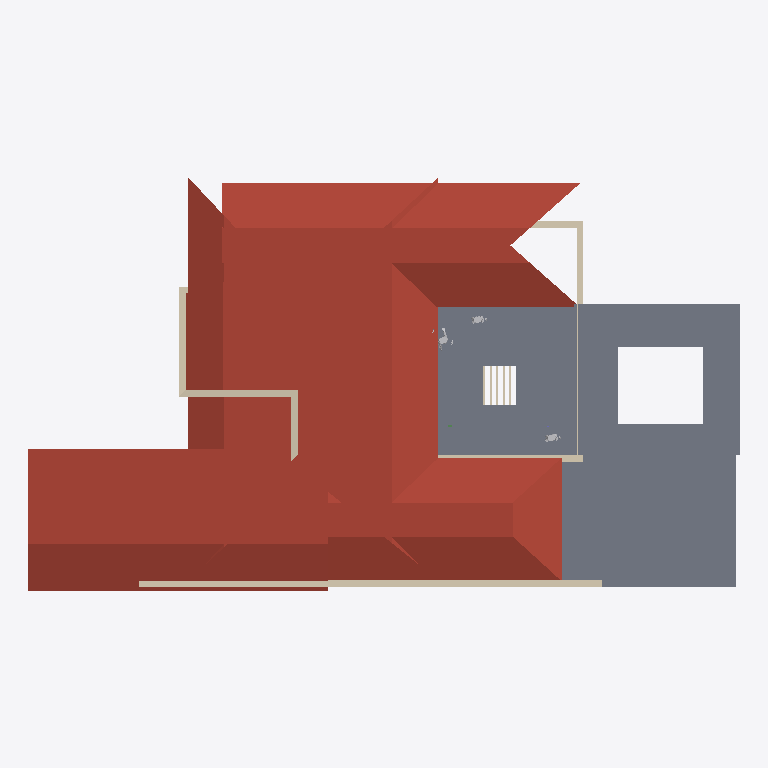
Plan cut of the same IFC building model at storey 'FF' (level 3.00 m, cut at 4.40 m), seen from above with north up, elements coloured by IFC class: 12 walls (beige), 8 slabs (grey), 5 roofs (red-brown), 3 other elements (light grey). Cut surfaces are drawn darker.
Extent 24.0 m × 13.9 m × 6.2 m (x, y, z). Storeys (2): GF at 0.45 m; FF at 3.00 m. Elements (101): 39 IfcWall, 17 IfcSlab, 16 IfcSystemFurnitureElement, 6 IfcBeam, 6 IfcCovering, 5 IfcBuildingElementProxy, 4 IfcColumn, 4 IfcLightFixture, 3 IfcDuctSegment, 1 IfcUnitaryEquipment.

HEADER;
FILE_DESCRIPTION(('ViewDefinition[DesignTransferView]'),'2;1');
FILE_NAME('Sunil.ifc','2026-08-07T19:10:47+05:30',(''),(''),'IfcOpenShell 0.8.5','Bonsai 0.8.5','Nobody');
FILE_SCHEMA(('IFC4X3'));
ENDSEC;
DATA;
#1=IFCPROJECT('0YzrsP2P1BpQV7dw9$7Vds',$,'My Project',$,$,$,$,(#14,#26),#9);
#31=IFCSITE('1CxhM3SXHADwOeJenRe8Ym',$,'My Site',$,$,#54,$,$,$,(8,54,48,200000),(76,36,57,100000),$,$,$);
#37=IFCBUILDING('2BCbE9kGrAPx1bgNwlSVKz',$,'My Building',$,$,#60,$,$,$,$,$,$);
#43=IFCBUILDINGSTOREY('3j7blbBZv0pgPcwV0SKpOg',$,'GF',$,$,#171,$,$,$,$);
#1756=IFCBUILDINGSTOREY('2AS214sF109xsWE6gedJVw',$,'FF',$,$,#1777,$,$,$,$);
#1975=IFCSLAB('1Gaoax_S9B2xi1rBnnvgGz',$,'Plane',$,$,#3999,#1981,$,.ROOF.);
#12704=IFCSLAB('19P522yKz3YxJrzniRmYRW',$,'Plane',$,$,#12856,#12710,$,.ROOF.);
#12690=IFCSLAB('3rXNNWj4r1PedbBSn7X2Fy',$,'Plane',$,$,#12851,#12696,$,.ROOF.);
#12728=IFCSLAB('31B3U3DFr6kQynao8S4BML',$,'Plane',$,$,#12861,#12734,$,.ROOF.);
#14076=IFCSLAB('0QZDE_Lcb4MfGrMySLx0S5',$,'Slab',$,$,#14181,#14087,$,$);
#1868=IFCSLAB('2FugePEy17sfor4hvvv_ks',$,'Plane',$,$,#2546,#1869,$,.ROOF.);
#3922=IFCSLAB('3p9ucUG4L4mx1BDCY4mxYu',$,'Slab',$,$,#4004,#3933,$,$);
#11695=IFCSLAB('3uJhIcBEf9lhIBqmu$kK_X',$,'Slab',$,$,#12766,#11708,$,$);
#1950=IFCWALL('190qzqC$LEwvyGe6whzbD4',$,'Wall',$,$,#11360,#1961,$,$);
#11982=IFCSLAB('3WUu24WvnF_BxzgjaVKJhV',$,'Slab',$,$,#12776,#11993,$,$);
#13813=IFCSLAB('2LuP6DRa5BSA9L0Dp6VTSs',$,'Slab',$,$,#13922,#13824,$,$);
#13786=IFCSLAB('3RrKGyTR93789QlPaF2_zS',$,'Slab',$,$,#13787,#13797,$,$);
#13838=IFCSLAB('22kWjMEYjDBxPOm_nlyUqF',$,'Slab',$,$,#13927,#13849,$,$);
#796=IFCWALL('0BEAgfJO1BGeiCw20jTCQj',$,'Wall',$,$,#1754,#802,$,$);
#12088=IFCSLAB('1Sd2YZPwLDy9Tedrdfzdzn',$,'Slab',$,$,#12796,#12100,$,$);
#172=IFCWALL('2VZRG5T$fAi9ZVelvzcLTv',$,'Wall',$,$,#1095,#179,$,.SOLIDWALL.);
#3946=IFCWALL('3KCMvS12z2ewTABhQKFQNU',$,'Wall',$,$,#3975,#3957,$,$);
#746=IFCWALL('08$Jgk3_vDpfyMgrTWdgfT',$,'Wall',$,$,#1481,#752,$,$);
#771=IFCWALL('2r0GM3brTAqebh4ecPH2cV',$,'Wall',$,$,#1505,#777,$,$);
#696=IFCWALL('2e4UyDvUn3rxvbrrcj2m2N',$,'Wall',$,$,#1407,#702,$,$);
#10848=IFCBUILDINGELEMENTPROXY('0vmtFliWb8AvhfUKgI4hUG',$,'BuildingElementProxy',$,$,#10904,#10884,$,$);
#11135=IFCBUILDINGELEMENTPROXY('06mirac4X24edMCpeQjZLB',$,'BuildingElementProxy',$,$,#11277,#11148,$,$);
#10814=IFCBUILDINGELEMENTPROXY('0khInzE$j1ogt7tX4jr8$o',$,'BuildingElementProxy',$,$,#10847,#10823,$,$);
#13521=IFCWALL('0ihOuMUaD87gAsRu0cF_ro',$,'Wall',$,$,#13877,#13532,$,$);
#13550=IFCWALL('1WDfp_KjH9jgsfMtg3Qyit',$,'Wall',$,$,#13882,#13561,$,$);
#13579=IFCWALL('0MdHQMFxH12v10NzetIsO7',$,'Wall',$,$,#13887,#13590,$,$);
#13608=IFCWALL('2uviJdkLX6pgQya1kzM7wR',$,'Wall',$,$,#13892,#13619,$,$);
#13637=IFCWALL('2YM_W4bfv0HfcnZaBdwZg_',$,'Wall',$,$,#13897,#13648,$,$);
ENDSEC;
